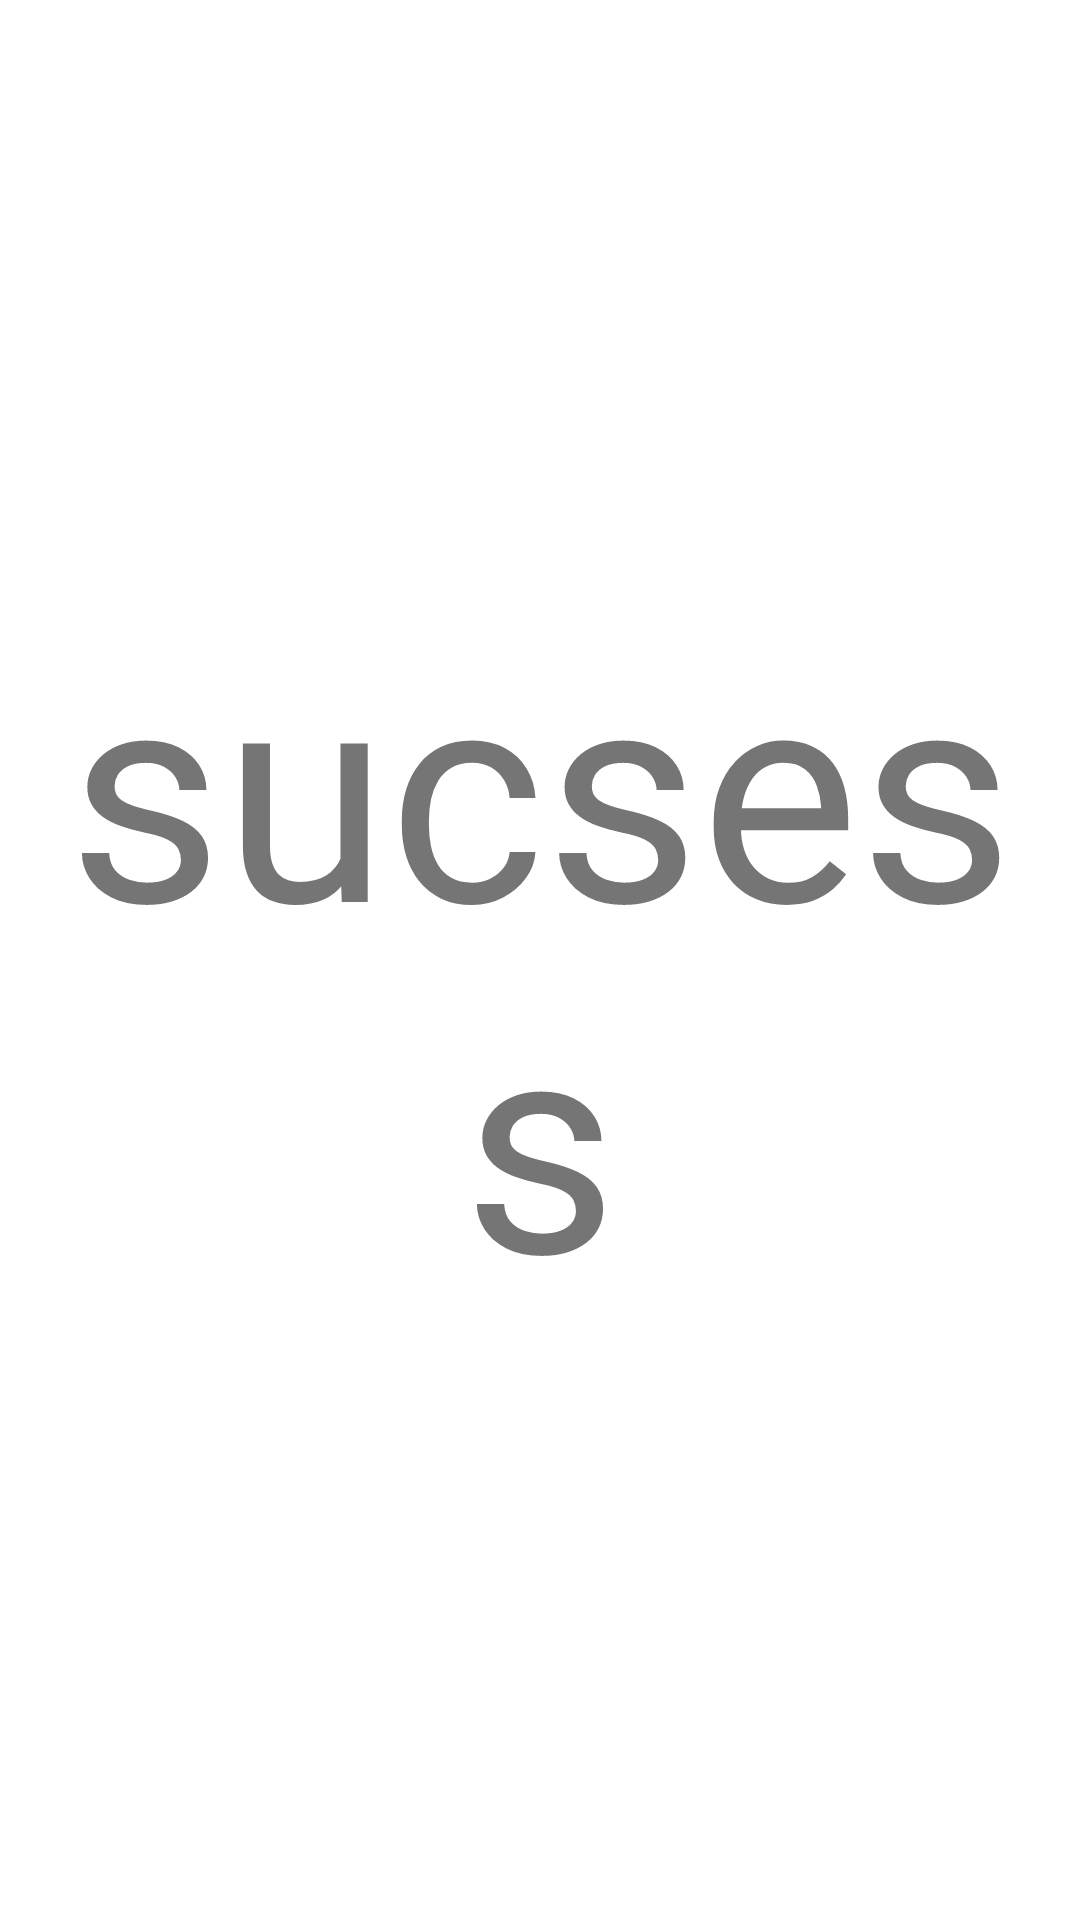

Android layout source for this screen:
<!-- AndroidManifest.xml: application theme Theme.FinalProjectNew -->
<!-- res/layout/activity_finish.xml -->
<?xml version="1.0" encoding="utf-8"?>
<androidx.constraintlayout.widget.ConstraintLayout xmlns:android="http://schemas.android.com/apk/res/android"
    xmlns:app="http://schemas.android.com/apk/res-auto"
    xmlns:tools="http://schemas.android.com/tools"
    android:layout_width="match_parent"
    android:layout_height="match_parent"
    tools:context=".Finish">


        <TextView
            android:layout_width="match_parent"
            android:layout_height="match_parent"
            android:text="sucsess"
            android:gravity="center"
            android:textSize="100dp"
            />



</androidx.constraintlayout.widget.ConstraintLayout>
<!-- resources referenced by this layout -->
<resources>
  <style name="Theme.FinalProjectNew" parent="Theme.MaterialComponents.DayNight.DarkActionBar">
          
          <item name="colorPrimary">@color/teal_200</item>
          <item name="colorPrimaryVariant">@color/teal_700</item>
          <item name="colorOnPrimary">@color/white</item>
          
          <item name="colorSecondary">@color/teal_200</item>
          <item name="colorSecondaryVariant">@color/teal_700</item>
          <item name="colorOnSecondary">@color/black</item>
          
          <item name="android:statusBarColor" tools:targetApi="l">?attr/colorPrimaryVariant</item>
          
      </style>
  <color name="teal_200">#FF03DAC5</color>
  <color name="teal_700">#FF018786</color>
  <color name="white">#FFFFFFFF</color>
  <color name="black">#FF000000</color>
</resources>
